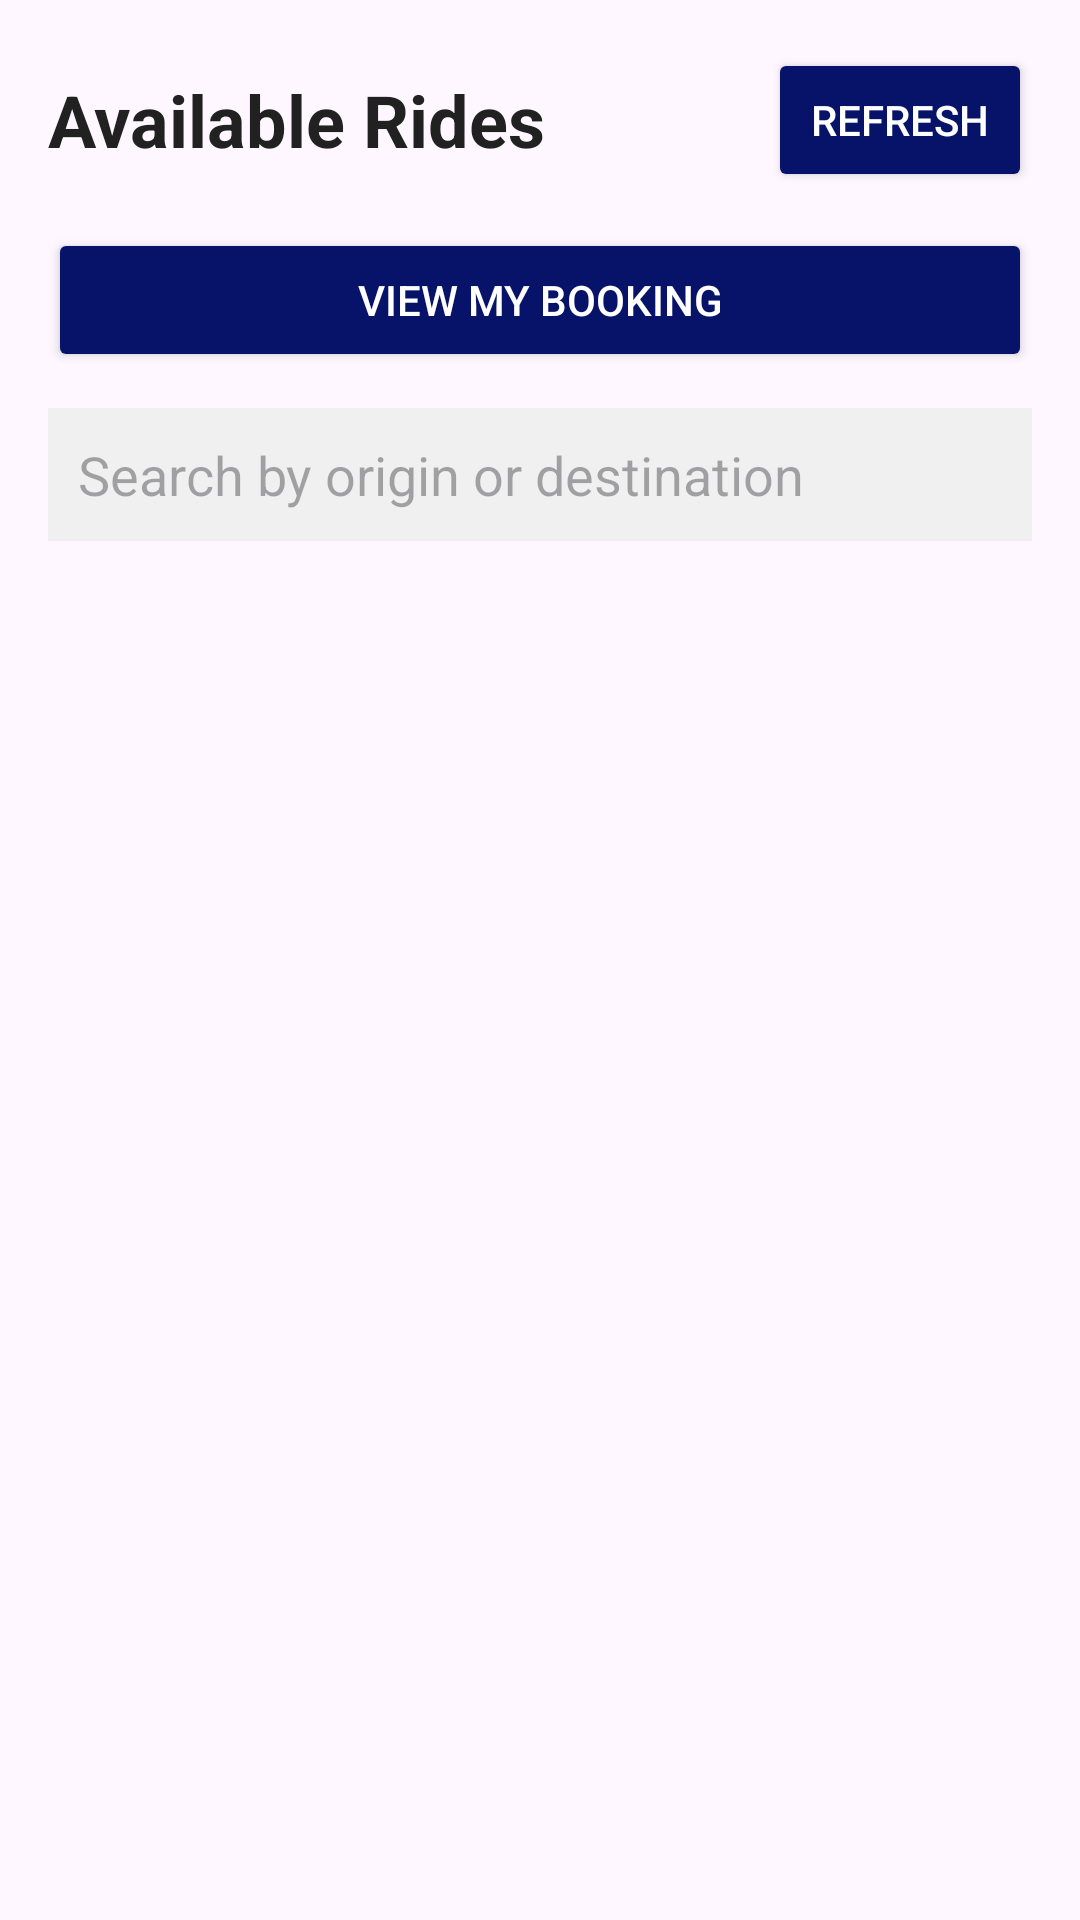

Produce the Android XML layout that renders to this screen, including the resource entries it uses.
<!-- AndroidManifest.xml: application theme Theme.Kucingputih -->
<!-- res/layout/activity_view_rides.xml -->
<?xml version="1.0" encoding="utf-8"?>
<LinearLayout
    xmlns:android="http://schemas.android.com/apk/res/android"
    android:layout_width="match_parent"
    android:layout_height="match_parent"
    android:orientation="vertical"
    android:padding="16dp">

    <LinearLayout
        android:layout_width="match_parent"
        android:layout_height="wrap_content"
        android:orientation="horizontal"
        android:gravity="center_vertical"
        android:layout_marginBottom="12dp">

        <TextView
            android:layout_width="0dp"
            android:layout_height="wrap_content"
            android:layout_weight="1"
            android:text="Available Rides"
            android:textColor="#212121"
            android:textSize="24sp"
            android:textStyle="bold"/>

        <Button
            android:id="@+id/btnRefreshRides"
            android:layout_width="wrap_content"
            android:layout_height="wrap_content"
            android:text="Refresh"
            android:backgroundTint="#061369"
            android:textColor="#FFFFFF"/>

    </LinearLayout>

    <Button
        android:id="@+id/btnViewMyRides"
        android:layout_width="match_parent"
        android:layout_height="wrap_content"
        android:text="View My Booking"
        android:backgroundTint="#061369"
        android:textColor="#FFFFFF"
        android:layout_marginBottom="12dp"/>

    <EditText
        android:id="@+id/etSearchDestination"
        android:layout_width="match_parent"
        android:layout_height="wrap_content"
        android:hint="Search by origin or destination"
        android:inputType="text"
        android:padding="10dp"
        android:layout_marginBottom="12dp"
        android:background="#F0F0F0"/>

    <TextView
        android:id="@+id/tvEmptyRides"
        android:layout_width="match_parent"
        android:layout_height="wrap_content"
        android:text="No rides available right now."
        android:textColor="#757575"
        android:textSize="16sp"
        android:gravity="center"
        android:padding="24dp"
        android:visibility="gone"/>

    <androidx.recyclerview.widget.RecyclerView
        android:id="@+id/rvRides"
        android:layout_width="match_parent"
        android:layout_height="match_parent" />

</LinearLayout>
<!-- resources referenced by this layout -->
<resources>
  <style name="Theme.Kucingputih" parent="Base.Theme.Kucingputih" />
  <style name="Base.Theme.Kucingputih" parent="Theme.Material3.DayNight.NoActionBar">
          
          
      </style>
</resources>
